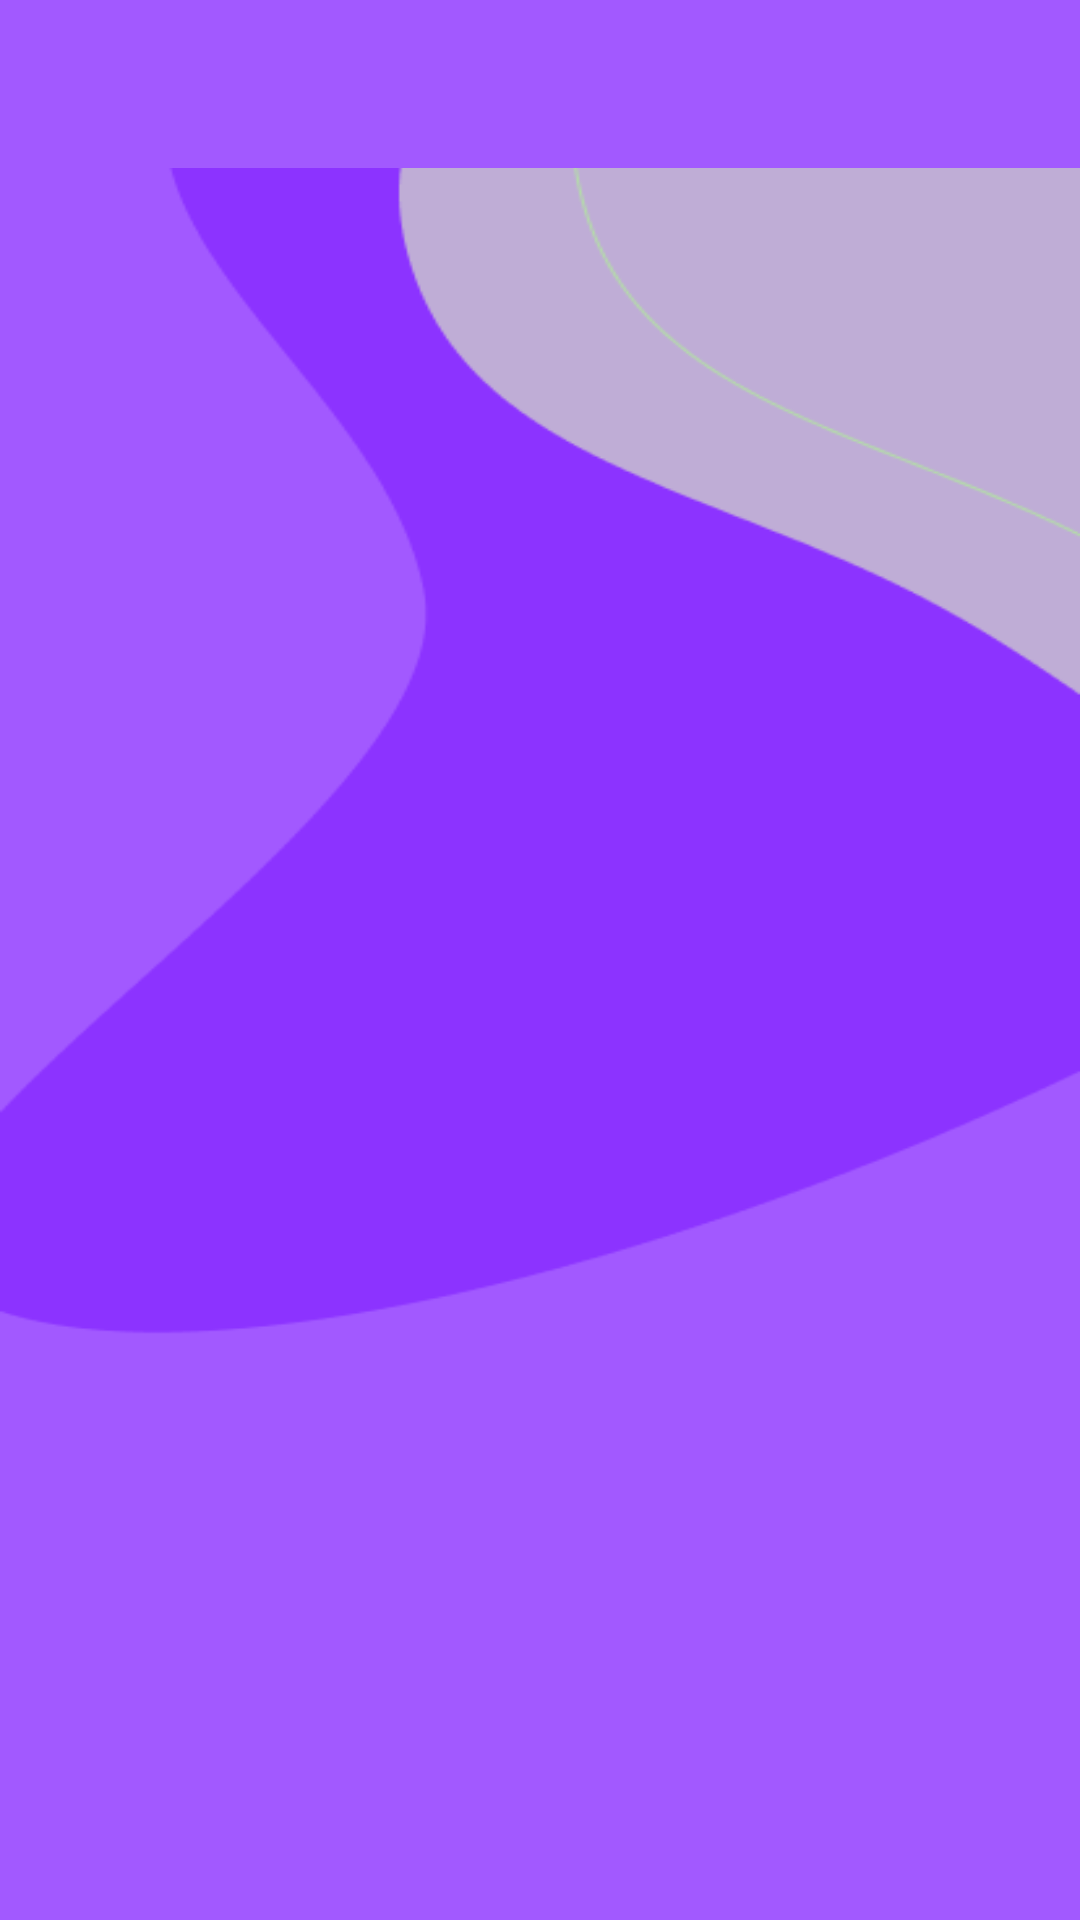

Produce the Android XML layout that renders to this screen, including the resource entries it uses.
<!-- AndroidManifest.xml: application theme Theme.MyHealthCare -->
<!-- res/layout/activity_health_news.xml -->
<?xml version="1.0" encoding="utf-8"?>
<FrameLayout
    xmlns:android="http://schemas.android.com/apk/res/android"
    xmlns:app="http://schemas.android.com/apk/res-auto"
    xmlns:tools="http://schemas.android.com/tools"
    android:layout_width="match_parent"
    android:layout_height="match_parent"
    android:background="@drawable/baground"
    tools:context=".activities.HealthNews">

    <com.google.android.material.appbar.AppBarLayout
        android:layout_width="match_parent"
        android:layout_height="wrap_content"
        android:theme="@style/AppTheme.AppBarOverlay">

        <androidx.appcompat.widget.Toolbar
            android:id="@+id/toolbar_health_news"
            android:layout_width="match_parent"
            android:layout_height="?attr/actionBarSize"
            android:background="@color/colorPrimaryDark"
            app:popupTheme="@style/AppTheme.PopupOverlay" />
    </com.google.android.material.appbar.AppBarLayout>


    <androidx.recyclerview.widget.RecyclerView
        android:id="@+id/recyclerView"
        android:layout_width="match_parent"
        android:layout_height="match_parent"
        android:layout_marginTop="35dp"
        tools:listitem="@layout/display_news" />
    <ProgressBar
        android:id="@+id/progressBar"
        android:layout_width="match_parent"
        android:layout_height="match_parent"
        android:visibility="gone">
    </ProgressBar>

</FrameLayout>
<!-- res/layout/display_news.xml (included above) -->
<?xml version="1.0" encoding="utf-8"?>
<androidx.cardview.widget.CardView
    xmlns:android="http://schemas.android.com/apk/res/android"
    xmlns:app="http://schemas.android.com/apk/res-auto"
    xmlns:tools="http://schemas.android.com/tools"
    android:layout_width="match_parent"
    app:cardElevation="8dp"
    app:cardUseCompatPadding="true"
    app:cardMaxElevation="8dp"
    app:cardPreventCornerOverlap="true"
    app:cardCornerRadius="50dp"
    android:layout_height="wrap_content">

    <androidx.constraintlayout.widget.ConstraintLayout
        android:layout_width="match_parent"
        android:padding="10dp"
        android:layout_height="match_parent"
        android:background="@color/white_color">

        <ImageView
            android:id="@+id/image"
            android:layout_width="match_parent"
            android:layout_height="100dp"
            android:src="@drawable/ic_launcher_background"
            app:layout_constraintStart_toStartOf="parent"
            app:layout_constraintTop_toTopOf="parent" />

        <TextView
            android:id="@+id/title"
            android:layout_width="match_parent"
            android:layout_height="wrap_content"
            android:layout_marginTop="0dp"
            android:layout_marginStart="20dp"
            android:text="title"
            android:textColor="#000"
            android:textAppearance="@style/TextAppearance.AppCompat.Large"
            android:textSize="20dp"
            android:textStyle="bold"
            app:layout_constraintEnd_toEndOf="parent"
            app:layout_constraintHorizontal_bias="0.449"
            app:layout_constraintStart_toStartOf="parent"
            app:layout_constraintTop_toBottomOf="@+id/image" />

        <TextView
            android:id="@+id/content"
            android:layout_width="match_parent"
            android:layout_height="wrap_content"
            android:layout_marginTop="10dp"
            android:layout_marginStart="20dp"
            android:text="title"
            android:textColor="#000"
            app:layout_constraintEnd_toEndOf="parent"
            app:layout_constraintHorizontal_bias="0.498"
            app:layout_constraintStart_toStartOf="parent"
            app:layout_constraintTop_toBottomOf="@+id/title" />

    </androidx.constraintlayout.widget.ConstraintLayout>

</androidx.cardview.widget.CardView>
<!-- resources referenced by this layout -->
<resources>
  <color name="colorPrimaryDark">#A259FF</color>
  <color name="white_color">#FFFFFF</color>
  <!-- drawable baground: png bitmap (drawable, 10775 bytes) -->
  <style name="AppTheme.AppBarOverlay" parent="ThemeOverlay.AppCompat.Dark.ActionBar" />
  <style name="AppTheme.PopupOverlay" parent="ThemeOverlay.AppCompat.Light" />
  <style name="Theme.MyHealthCare" parent="Theme.MaterialComponents.DayNight.DarkActionBar">
          
  
  
  
  
  
  
  
          
          <item name="android:statusBarColor" tools:targetApi="l">?attr/colorPrimaryVariant</item>
          
      </style>
</resources>
